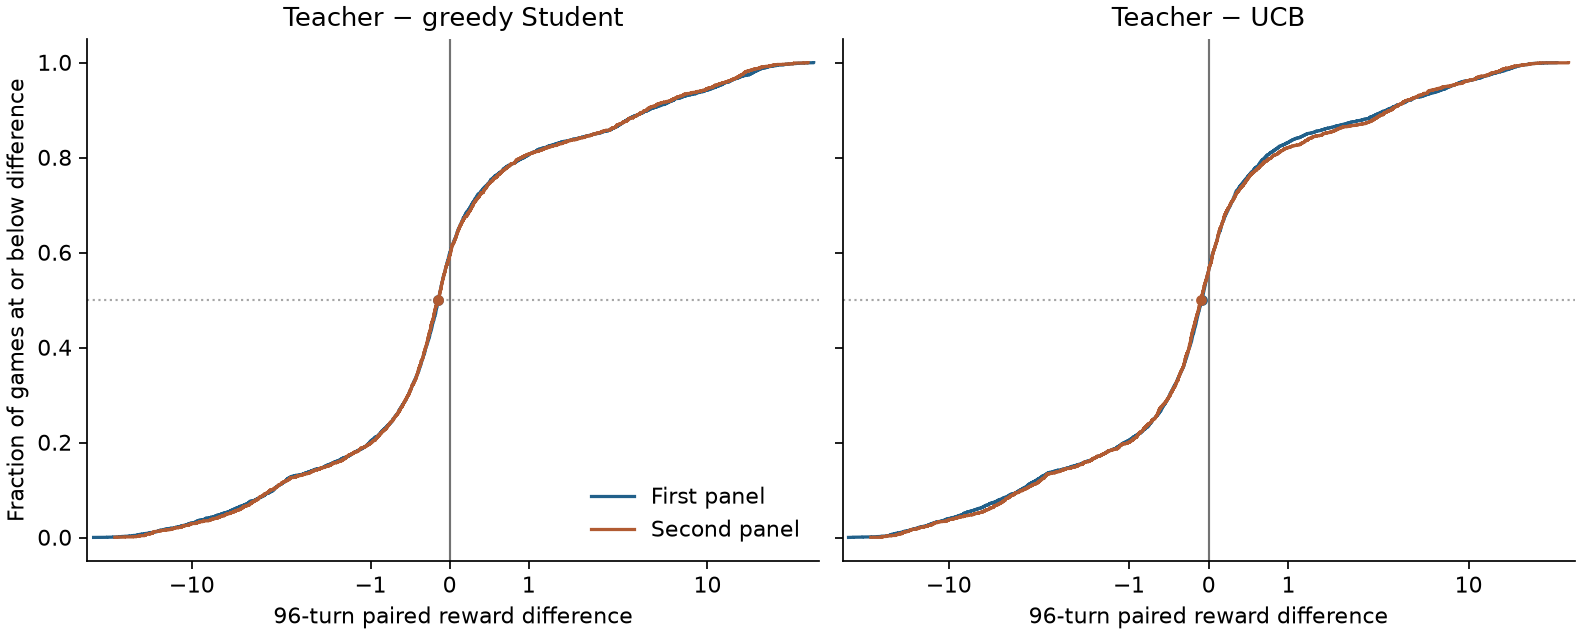

The data file committed next to this chart (first rows):
panel, comparison, family, n_blocks, n_games, mean, median, q10, q90, wins, losses, ties, both_reset_win, both_reset_loss, same_nonzero, second_win_given_first_win, sign_agreement_nonzero, trim5_mean, top_decile_contribution, bottom_decile_contribution, mean_low, mean_high, wins_low, wins_high
horizon, teacher_minus_student, all, 36, 4608, 0.4456, -0.1436, -2.673, 3.837, 0.4015, 0.5977, 0.0008681, 0.179, 0.3694, 0.5484, 0.4591, 0.5681, 0.1097, 1.399, -0.9092, 0.2747, 0.6172, 0.3874, 0.4156
horizon, teacher_minus_student, resource, 36, 1152, -0.01233, -0.1771, -2.118, 2.631, 0.3845, 0.6155, 0.0, 0.1667, 0.3759, 0.5425, 0.4276, 0.5531, -0.03629, 0.5326, -0.485, -0.1611, 0.1342, 0.355, 0.4141
horizon, teacher_minus_student, sequence, 36, 1152, -0.1821, -0.2319, -1.197, 0.8485, 0.2977, 0.6997, 0.002604, 0.1198, 0.4557, 0.5755, 0.4023, 0.6116, -0.2155, 0.2107, -0.2111, -0.2455, -0.1208, 0.2726, 0.322
horizon, teacher_minus_student, reciprocity, 36, 1152, 1.957, -0.1989, -11.33, 19.77, 0.4696, 0.5304, 0.0, 0.2031, 0.3316, 0.5347, 0.4968, 0.555, 1.747, 2.73, -1.982, 1.253, 2.658, 0.4505, 0.4887
horizon, teacher_minus_student, mixed, 36, 1152, 0.01977, -0.04221, -0.7168, 0.8511, 0.454, 0.5451, 0.0008681, 0.2266, 0.3142, 0.5408, 0.4888, 0.5543, 0.001441, 0.1926, -0.165, -0.03655, 0.07227, 0.4279, 0.48
horizon, teacher_minus_ucb, all, 36, 4608, -0.176, -0.08826, -3.184, 2.683, 0.4353, 0.5629, 0.001736, 0.2003, 0.311, 0.5113, 0.4525, 0.5192, -0.1461, 1.004, -1.071, -0.3102, -0.04079, 0.4201, 0.4516
horizon, teacher_minus_ucb, resource, 36, 1152, -0.1537, -0.1318, -2.516, 2.183, 0.4245, 0.5729, 0.002604, 0.1936, 0.322, 0.5156, 0.4416, 0.5211, -0.1335, 0.4778, -0.5371, -0.3359, 0.03298, 0.395, 0.4557
horizon, teacher_minus_ucb, sequence, 36, 1152, -0.1685, -0.1287, -1.123, 0.7002, 0.3689, 0.6267, 0.00434, 0.1641, 0.3507, 0.5148, 0.4127, 0.5285, -0.1588, 0.1585, -0.2051, -0.2302, -0.1092, 0.3377, 0.401
horizon, teacher_minus_ucb, reciprocity, 36, 1152, -0.4231, -0.4279, -14.19, 14.17, 0.4392, 0.5608, 0.0, 0.1918, 0.3247, 0.5165, 0.4529, 0.5265, -0.3371, 2.073, -2.214, -1.011, 0.1738, 0.4115, 0.467
horizon, teacher_minus_ucb, mixed, 36, 1152, 0.04143, 0.00445, -0.6375, 0.7224, 0.5087, 0.4913, 0.0, 0.2517, 0.2465, 0.4983, 0.4924, 0.5009, 0.02733, 0.1706, -0.1488, -0.006171, 0.08793, 0.4826, 0.5339
dynamics, teacher_minus_student, all, 36, 2304, 0.4284, -0.1424, -2.799, 3.728, 0.4058, 0.5929, 0.001302, 0.1641, 0.375, 0.5391, 0.4447, 0.5552, 0.09777, 1.303, -0.8343, 0.2353, 0.6184, 0.3893, 0.4227
dynamics, teacher_minus_student, resource, 36, 576, -0.08798, -0.2049, -2.674, 2.505, 0.3906, 0.6076, 0.001736, 0.1684, 0.3854, 0.5538, 0.4597, 0.5596, -0.1561, 0.5179, -0.4702, -0.2653, 0.0874, 0.3594, 0.4219
dynamics, teacher_minus_student, sequence, 36, 576, -0.1265, -0.2078, -1.004, 0.9356, 0.3212, 0.6788, 0.0, 0.1233, 0.4375, 0.5608, 0.3989, 0.5883, -0.1455, 0.2141, -0.2043, -0.2304, -0.02699, 0.283, 0.3594
dynamics, teacher_minus_student, reciprocity, 36, 576, 1.96, -0.139, -11.09, 17.39, 0.4757, 0.5208, 0.003472, 0.1649, 0.3264, 0.4913, 0.4113, 0.5118, 1.702, 2.501, -1.798, 1.223, 2.676, 0.4462, 0.5052
dynamics, teacher_minus_student, mixed, 36, 576, -0.03151, -0.06926, -0.699, 0.7264, 0.4358, 0.5642, 0.0, 0.1997, 0.3507, 0.5503, 0.5, 0.5611, -0.0357, 0.1567, -0.1562, -0.08602, 0.01962, 0.3941, 0.4774
dynamics, teacher_minus_ucb, all, 36, 2304, -0.09377, -0.1018, -3.042, 2.873, 0.4349, 0.5625, 0.002604, 0.1984, 0.3034, 0.5017, 0.4561, 0.5079, -0.09913, 0.9713, -0.9803, -0.2874, 0.1026, 0.418, 0.4531
dynamics, teacher_minus_ucb, resource, 36, 576, -0.1435, -0.08181, -2.827, 2.591, 0.4514, 0.5451, 0.003472, 0.1944, 0.2847, 0.4792, 0.4534, 0.4834, -0.125, 0.4743, -0.539, -0.3404, 0.04118, 0.4167, 0.4861
dynamics, teacher_minus_ucb, sequence, 36, 576, -0.1346, -0.1419, -0.9841, 0.8852, 0.3646, 0.6319, 0.003472, 0.1771, 0.3438, 0.5208, 0.4493, 0.5319, -0.1257, 0.1897, -0.2174, -0.2132, -0.05647, 0.3281, 0.4028
dynamics, teacher_minus_ucb, reciprocity, 36, 576, -0.0431, -0.2735, -13.61, 13.83, 0.4618, 0.5347, 0.003472, 0.1892, 0.3177, 0.5069, 0.4129, 0.5141, -0.05349, 2.004, -2.039, -0.7968, 0.731, 0.4271, 0.4948
dynamics, teacher_minus_ucb, mixed, 36, 576, -0.0539, -0.02735, -0.7942, 0.7498, 0.4618, 0.5382, 0.0, 0.2326, 0.2674, 0.5, 0.5076, 0.5026, -0.02718, 0.1662, -0.1973, -0.1351, 0.0198, 0.4219, 0.5017
